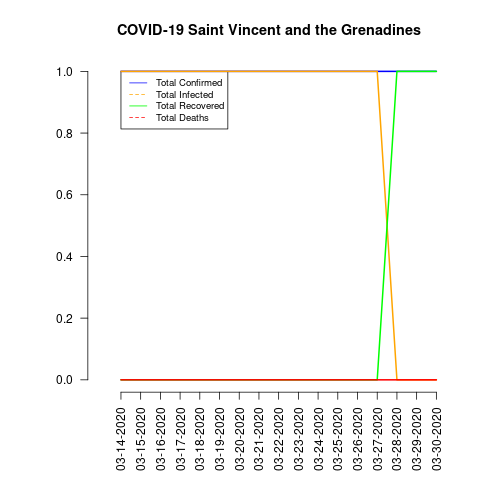

Source data for this figure (header and first rows):
date, total_confirmed, total_deaths, total_recovered, total_infected, mortality_rate, recovery_rate
03-14-2020, 1, 0, 0, 1, 0.0, 0.0
03-15-2020, 1, 0, 0, 1, 0.0, 0.0
03-16-2020, 1, 0, 0, 1, 0.0, 0.0
03-17-2020, 1, 0, 0, 1, 0.0, 0.0
03-18-2020, 1, 0, 0, 1, 0.0, 0.0
03-19-2020, 1, 0, 0, 1, 0.0, 0.0
03-20-2020, 1, 0, 0, 1, 0.0, 0.0
03-21-2020, 1, 0, 0, 1, 0.0, 0.0
03-22-2020, 1, 0, 0, 1, 0.0, 0.0
03-23-2020, 1, 0, 0, 1, 0.0, 0.0
03-24-2020, 1, 0, 0, 1, 0.0, 0.0
03-25-2020, 1, 0, 0, 1, 0.0, 0.0
03-26-2020, 1, 0, 0, 1, 0.0, 0.0
03-27-2020, 1, 0, 0, 1, 0.0, 0.0
03-28-2020, 1, 0, 1, 0, 0.0, 100.0
03-29-2020, 1, 0, 1, 0, 0.0, 100.0
03-30-2020, 1, 0, 1, 0, 0.0, 100.0
